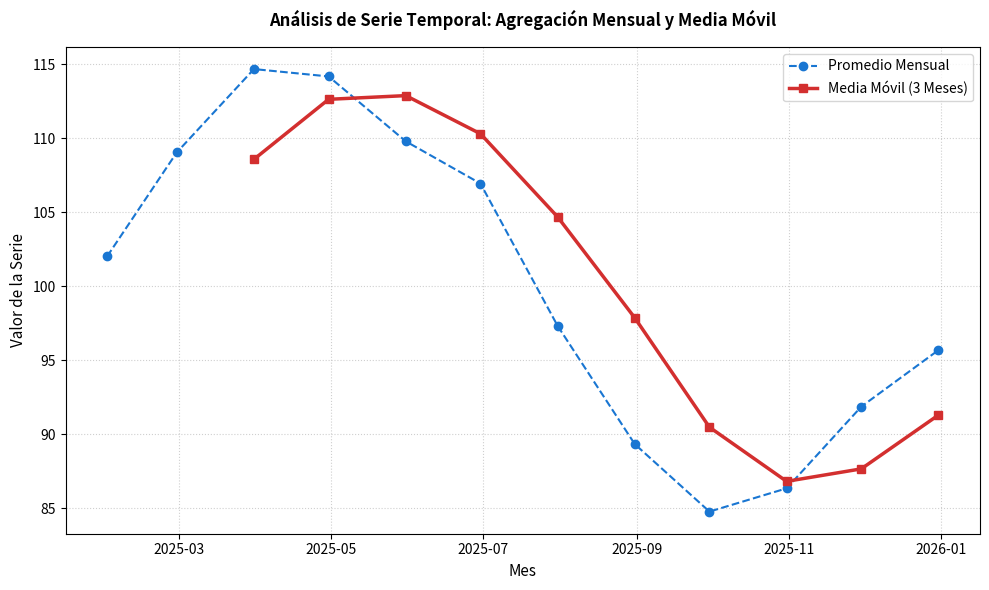

Python code for this plot:
import matplotlib.pyplot as plt
import pandas as pd
import numpy as np

# 1. Crear una serie de tiempo simulada (ej. producción o ventas diarias) con fecha como índice
np.random.seed(42)
fechas = pd.date_range(start="2025-01-01", end="2025-12-31", freq="D")
valores = 100 + 15 * np.sin(2 * np.pi * fechas.dayofyear / 365) + np.random.normal(0, 10, len(fechas))

# Cargar en DataFrame de pandas con la fecha como índice
df = pd.DataFrame({"valor": valores}, index=fechas)

# 2. Agregación por mes (resample) usando el promedio mensual
df_mensual = df.resample("ME").mean()

# Calcular la media móvil (rolling) con una ventana de 3 meses
df_mensual["media_movil"] = df_mensual["valor"].rolling(window=3).mean()

# 3. Visualización de la serie temporal y su media móvil
plt.figure(figsize=(10, 6))
plt.plot(df_mensual.index, df_mensual["valor"], marker='o', linestyle='--', label="Promedio Mensual", color='#1976d2')
plt.plot(df_mensual.index, df_mensual["media_movil"], marker='s', linewidth=2.5, label="Media Móvil (3 Meses)", color='#d32f2f')

plt.title("Análisis de Serie Temporal: Agregación Mensual y Media Móvil", fontsize=12, fontweight="bold", pad=15)
plt.xlabel("Mes", fontsize=11)
plt.ylabel("Valor de la Serie", fontsize=11)
plt.grid(True, linestyle=":", alpha=0.6)
plt.legend()
plt.tight_layout()

# Guardar el gráfico para la entrega en el repositorio
plt.savefig("serie_tiempo_grafico.png", dpi=300)
plt.show()
